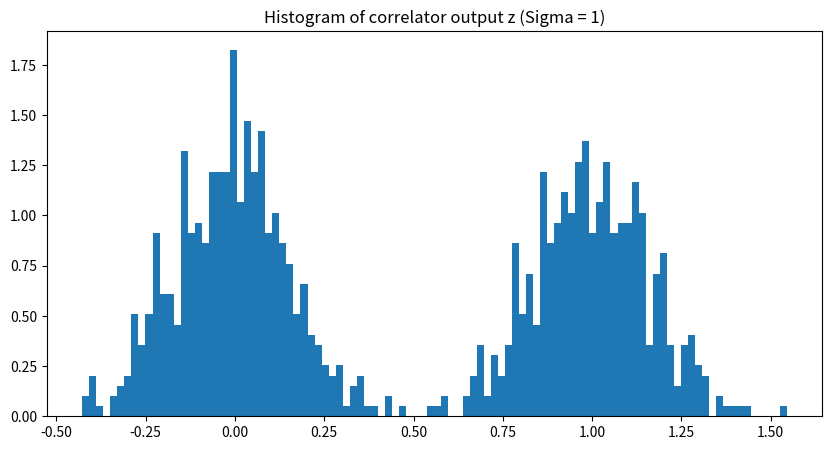

The script that saved this image:
import numpy as np
import matplotlib.pyplot as plt
import math

Nbits = 1000
Nsamp = 20

#1. Generate data bits
np.random.seed(10)
a = np.random.randint(0,2,Nbits)
#print(a)

f = 4
t = np.arange(0, 1, 1/(f*Nsamp))
cos_t = np.cos(2*np.pi*f*t)
"""plt.figure(figsize=(10, 5))
plt.plot(t, cos_t)
plt.title("Cosine wave")"""

# Modulate

x_t=[]
for i in range(Nbits):
   x_t.extend(a[i]*cos_t)

tt = np.arange(0, Nbits, 1/(f*Nsamp))
"""plt.figure(figsize=(10, 5))
plt.plot(tt, x_t)
plt.title("ASK Modulated signal x(t)")"""

#  Generate Gaussian noise
mu = 0
sigma = 1

n_t = np.random.normal(mu, sigma, np.size(x_t) )
print(np.var(n_t))
"""plt.figure(figsize=(10, 5))
plt.plot(n_t)
plt.title("Gaussian noise")"""

# received signal
r_t = x_t +n_t

"""plt.figure(figsize=(10, 5))
plt.plot(r_t)
plt.title("Received signal r(t)")"""

# Correlator

z = [ ]
z_tt = [ ]
for i in range(Nbits):
  z_t = np.multiply(r_t[i*f*Nsamp:(i+1)*f*Nsamp], cos_t)
  z_t = z_t/(f*Nsamp*0.5)     # r(t)xcos of each bit period
  z_t_out = sum(z_t)          # output of summation/correlato at each bit period
  z_tt.extend(z_t)            # r(t)xcos at all time
  z.append(z_t_out)           # output of correlator at all time

"""plt.figure(figsize=(10, 5))
plt.plot(z_tt)
plt.title("Correlator output z(t)")

plt.figure(figsize=(10, 5))
plt.stem(z)
plt.title("Correlator output z[k]")"""

#plot signal vectors, constellation of correlator output z
"""plt.figure(figsize=(10, 5))
plt.scatter(z, np.zeros(Nbits), color='b')
plt.scatter([1,0],[0, 0], color='r')
plt.title("Constellation of correlator output z")"""

plt.figure(figsize=(10, 5))
plt.hist(z, density=True, bins=100)
plt.title("Histogram of correlator output z (Sigma = {0})".format(sigma))

# Make decision, compare z with threshold 
a_hat = []
threshold = 0.5
for zz_1 in z:
    if zz_1 > threshold:
        a_hat.append(1)
    else:
        a_hat.append(0)
        
# Calculate the bit error rate
err_num = sum((a != a_hat))
print('err_num = ', err_num)

ber = err_num / Nbits
print('BER = ', ber)


plt.show()